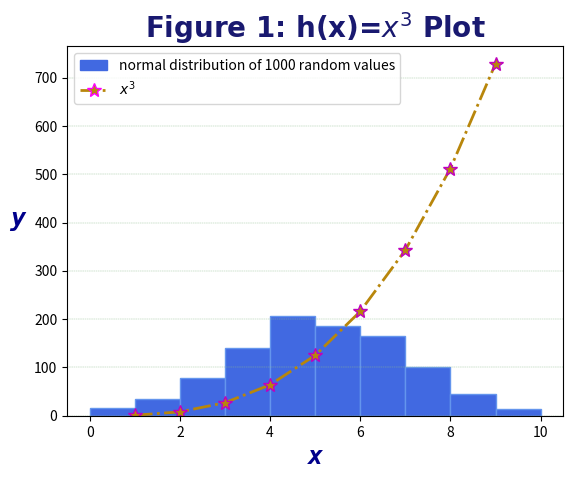

Source code (Python):
# plottask.py
# Author: Nur Bujang

# Week 8 task
# The task is to write a program that displays:
# a histogram of a normal distribution of a 1000 values with a mean of 5 and standard deviation of 2, 
# and a plot of the function  h(x)=x3 in the range [0, 10], 
# on the one set of axes.
# add legends etc to the plot

# feedback: histogram goes between 0 to 12 not 0 to 10
# could be fixed with picking a seed, or filtering out the errant values

# import modules
import numpy as np
import matplotlib.pyplot as plt
import matplotlib.patches as mpatches
import matplotlib.lines as mlines

# this is so that the "random" numbers are the same each time
np.random.seed(1)
# create normal distribution curve histogram, mean=loc, standard deviation=scale
normData=np.random.normal(loc = 5, scale = 2, size = 1000)
plt.hist(normData, range(0,11), color='royalblue', edgecolor='#6495ED', linewidth=1) # range added to be between 0 and 10

# create data
x = np.array(range(1, 10))
# multiply x by itself twice to get y=x cubed
y = x*x*x 

# customize plot, markertype, markersize, markercolor, linetype, linewidth, linecolor
plt.plot(x, y, marker = '*', ms = 10, mec = 'm', ls = '-.', linewidth = '2', color ='#B8860B', label = "$x^3$")
# declare font and font size
font1 = {'family':'fantasy', 'size':20}
font2 = {'family':'monospace', 'size':18}

# customize plot title and axis labels, x$^3$=$x^3$ for superscript
plt.title("Figure 1: h(x)=$x^3$ Plot", color ='#191970', fontdict = font1, fontweight='bold')
plt.xlabel("x", color ='#00008B', fontdict = font2, style='oblique', fontweight='bold')
# to rotate and create a little space between y label and y-axis
plt.ylabel("y", color ='#00008B', fontdict = font2, style='oblique', fontweight='bold', rotation = 0, labelpad=12)

# define and customize legend using mpatches and mlines
royalblue_patch = mpatches.Patch(color='royalblue', edgecolor='#6495ED', linewidth=1, label='random values')
magenta_line = mlines.Line2D([], [], mec='magenta', marker='*', markersize=10, ls = '-.', linewidth = '2', color ='#B8860B')
plt.legend([royalblue_patch, magenta_line], ["normal distribution of 1000 random values", "$x^3$"], loc='upper left')

# add grid on y-axis
plt.grid(axis = 'y', color = '#8FBC8F', linestyle = '--', linewidth = 0.3)
# show plot
plt.show()
